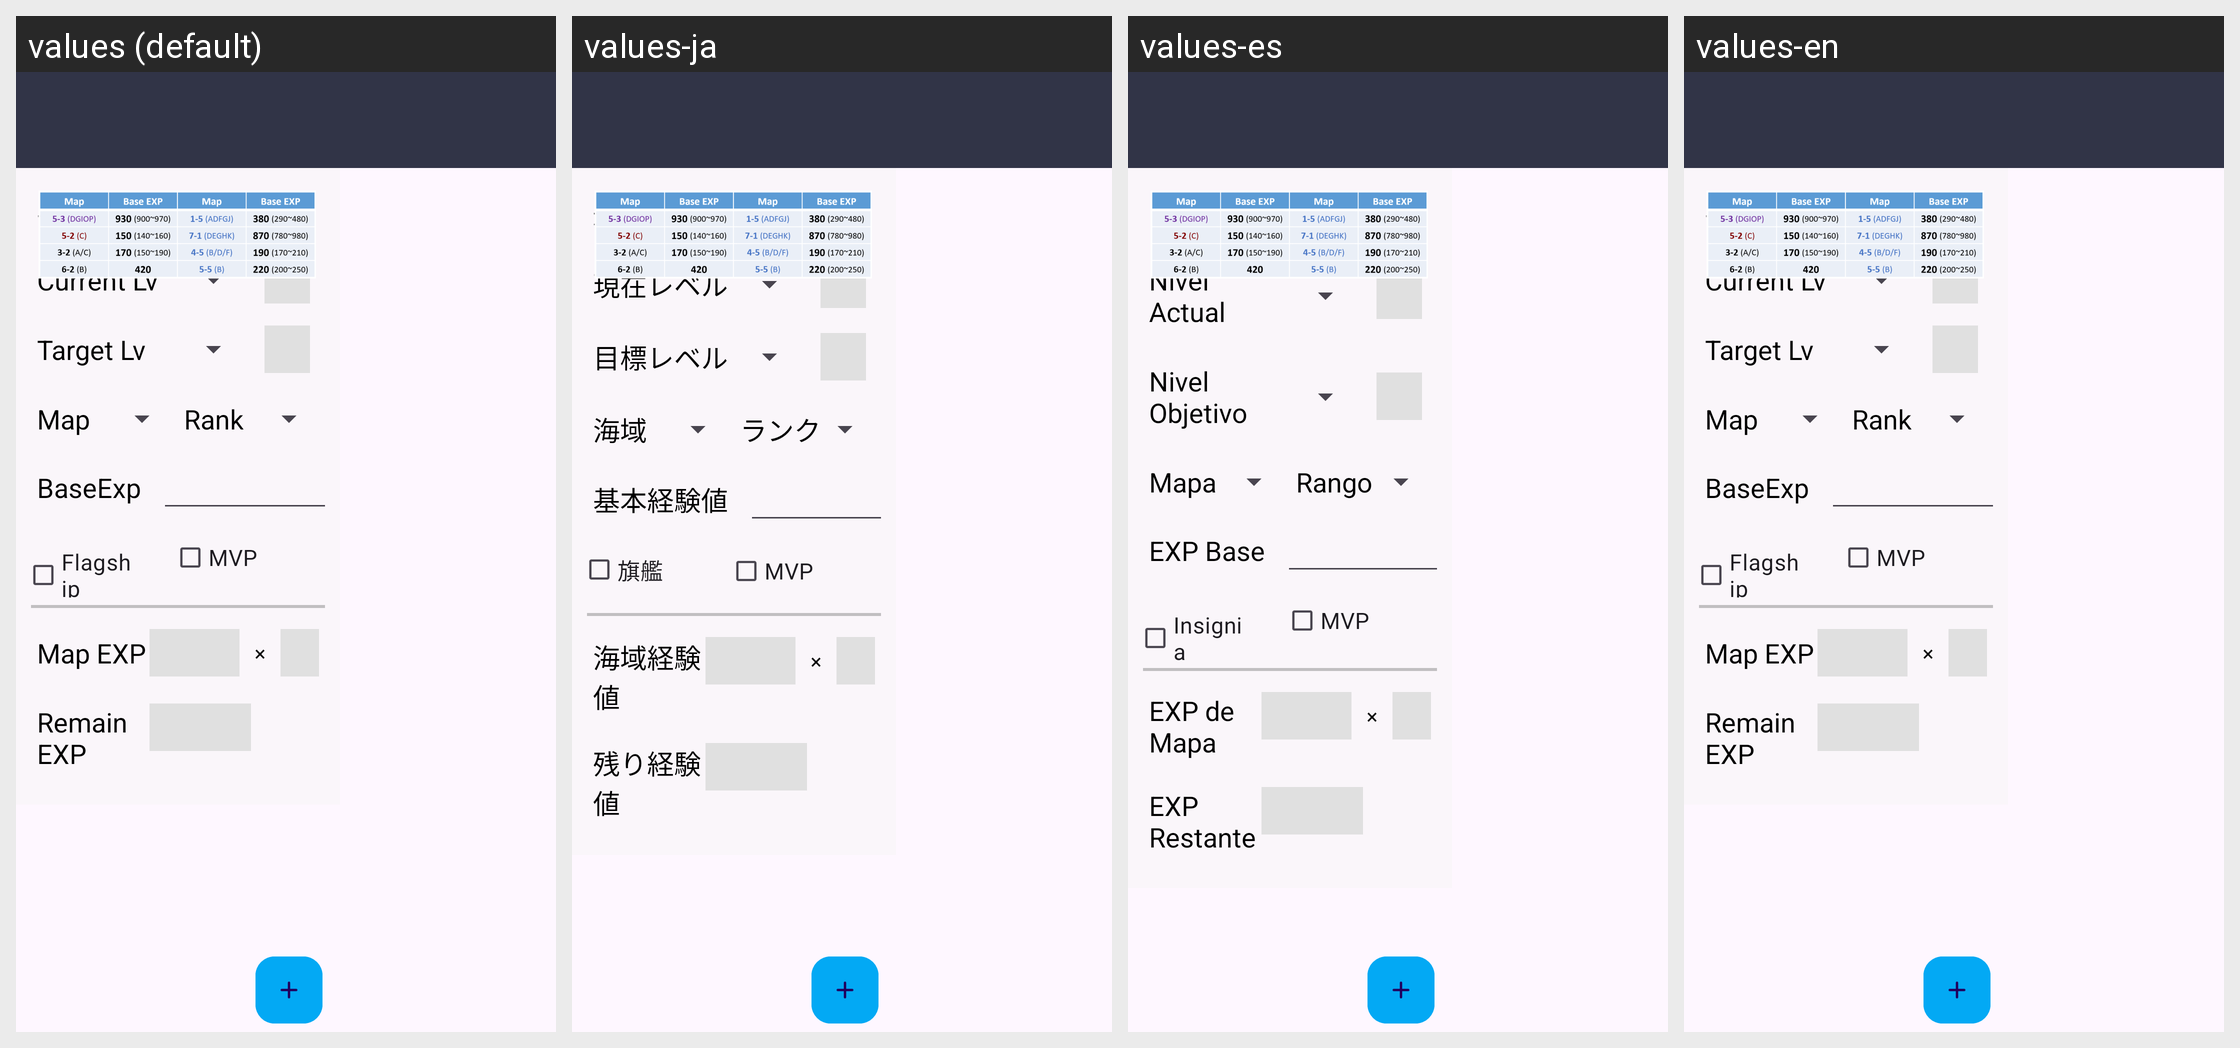

For this localized Android screen grid, give each drawn string resource with its value in every locale shown.
Android screen res/layout/activity_expcalc.xml rendered under 4 locales, left to right: values (default), values-ja, values-es, values-en. Device: Nexus 5 (rendered at 1080×1920; each locale shown at half size, 540×960, under a caption strip naming it); theme AppTheme.
Other locales in the repository, not shown: values-ko, values-zh-rCN, values-zh-rTW.
Strings drawn on this screen, with the default value and each locale's value (text and hints the layout hard-codes, and strings that could not be matched under every locale, appear in the picture but are not listed):

expcalc_shipname
  values: Ship
  values-ja: 艦娘
  values-es: Barco
  values-en: Ship  [not translated; the default value is used]

expcalc_currentlv
  values: Current Lv
  values-ja: 現在レベル
  values-es: Nivel Actual
  values-en: Current Lv  [not translated; the default value is used]

expcalc_targetlv
  values: Target Lv
  values-ja: 目標レベル
  values-es: Nivel Objetivo
  values-en: Target Lv  [not translated; the default value is used]

expcalc_map
  values: Map
  values-ja: 海域
  values-es: Mapa
  values-en: Map  [not translated; the default value is used]

expcalc_rank
  values: Rank
  values-ja: ランク
  values-es: Rango
  values-en: Rank  [not translated; the default value is used]

expcalc_baseexp
  values: BaseExp
  values-ja: 基本経験値
  values-es: EXP Base
  values-en: BaseExp  [not translated; the default value is used]

expcalc_flagship
  values: Flagship
  values-ja: 旗艦
  values-es: Insignia
  values-en: Flagship  [not translated; the default value is used]

expcalc_mvp
  values: MVP
  values-ja: MVP
  values-es: MVP
  values-en: MVP  [not translated; the default value is used]

expcalc_mapexp
  values: Map EXP
  values-ja: 海域経験値
  values-es: EXP de Mapa
  values-en: Map EXP  [not translated; the default value is used]

expcalc_remainexp
  values: Remain EXP
  values-ja: 残り経験値
  values-es: EXP Restante
  values-en: Remain EXP  [not translated; the default value is used]
